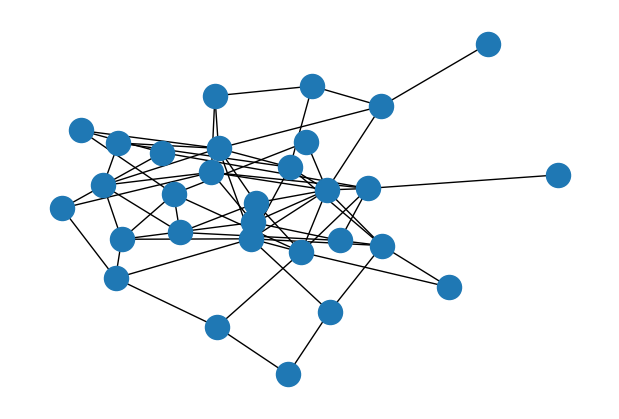

Source code (Python): (Note: this script raises an exception after producing the figure.)
import networkx as nx
import json
import matplotlib.pyplot as plt
from networkx.readwrite import json_graph

G = nx.erdos_renyi_graph(30,4.0/30)
while not nx.is_connected(G):
    G = nx.erdos_renyi_graph(30,4.0/30)
plt.figure(figsize=(6,4));
nx.draw(G)

for ix,deg in G.degree():
    G.node[ix]['playcount'] = deg
    G.node[ix]['parity'] = (1-deg%2)

for ix,katz in nx.katz_centrality(G).items():
    G.node[ix]['katz'] = katz

G.nodes(data=True)

data = json_graph.node_link_data(G)
with open('graph.json', 'w') as f:
    json.dump(data, f, indent=4)
